Photos from the image-classification dataset "Vision" in the GitHub repository ranfisr/Vision. Its 3 classes are: LLENO, MEDIO, VACIO.

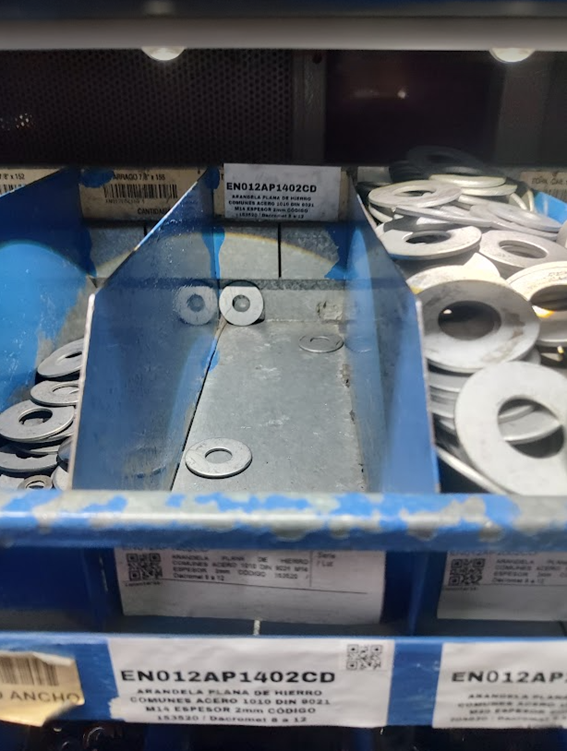
Label: VACIO

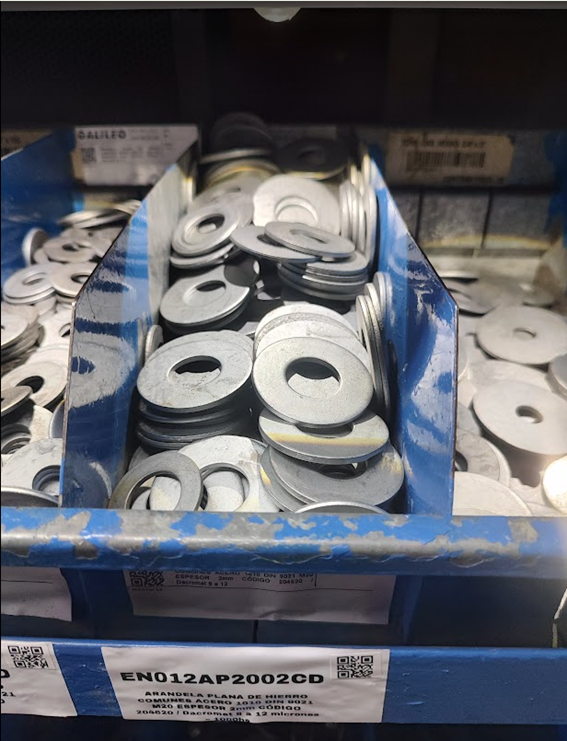
Label: LLENO

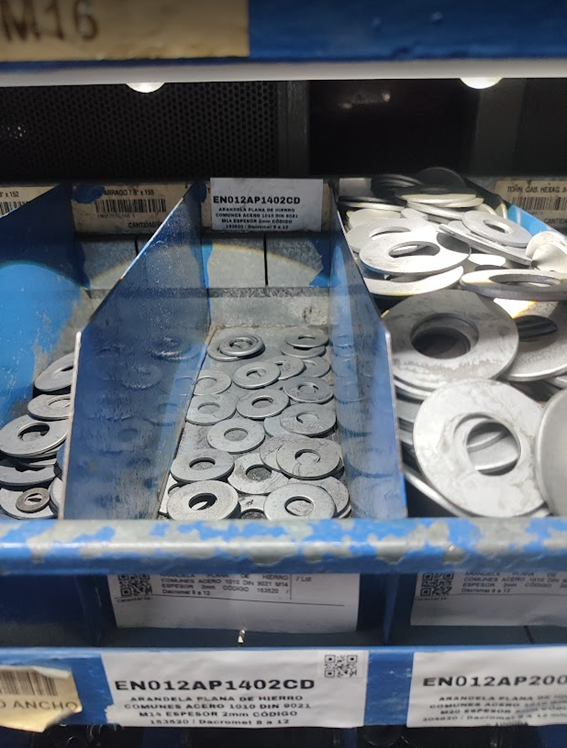
Label: VACIO

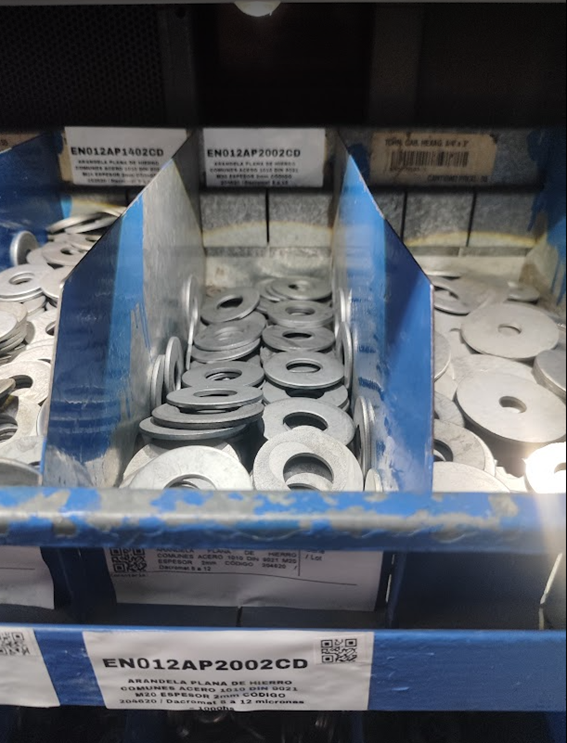
Label: MEDIO

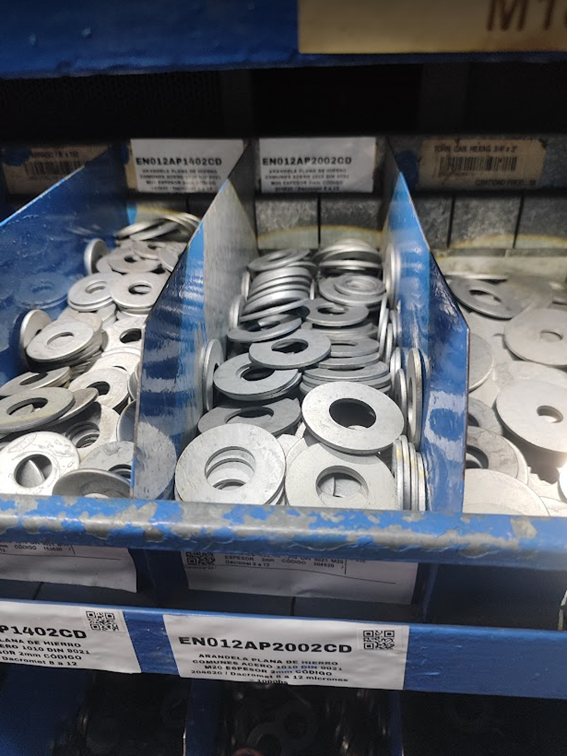
Label: MEDIO

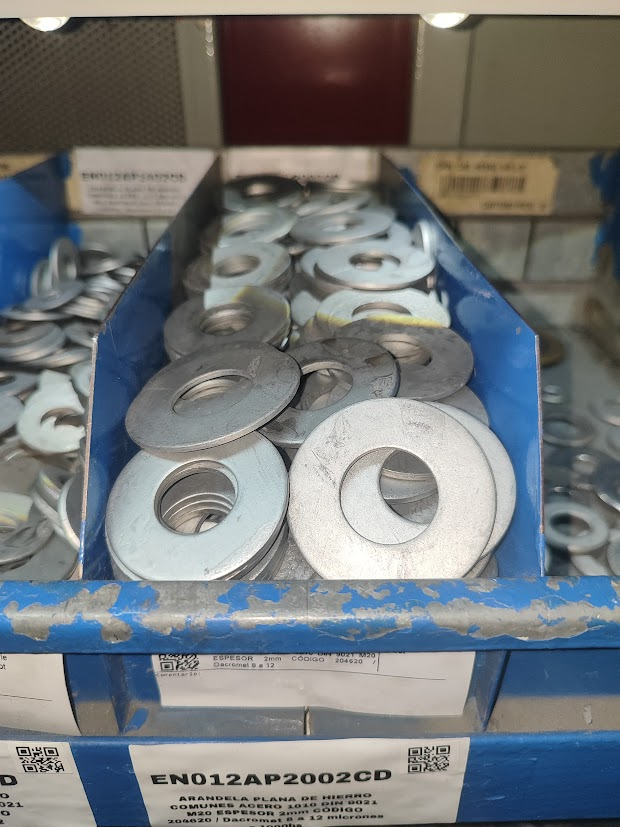
Label: LLENO
